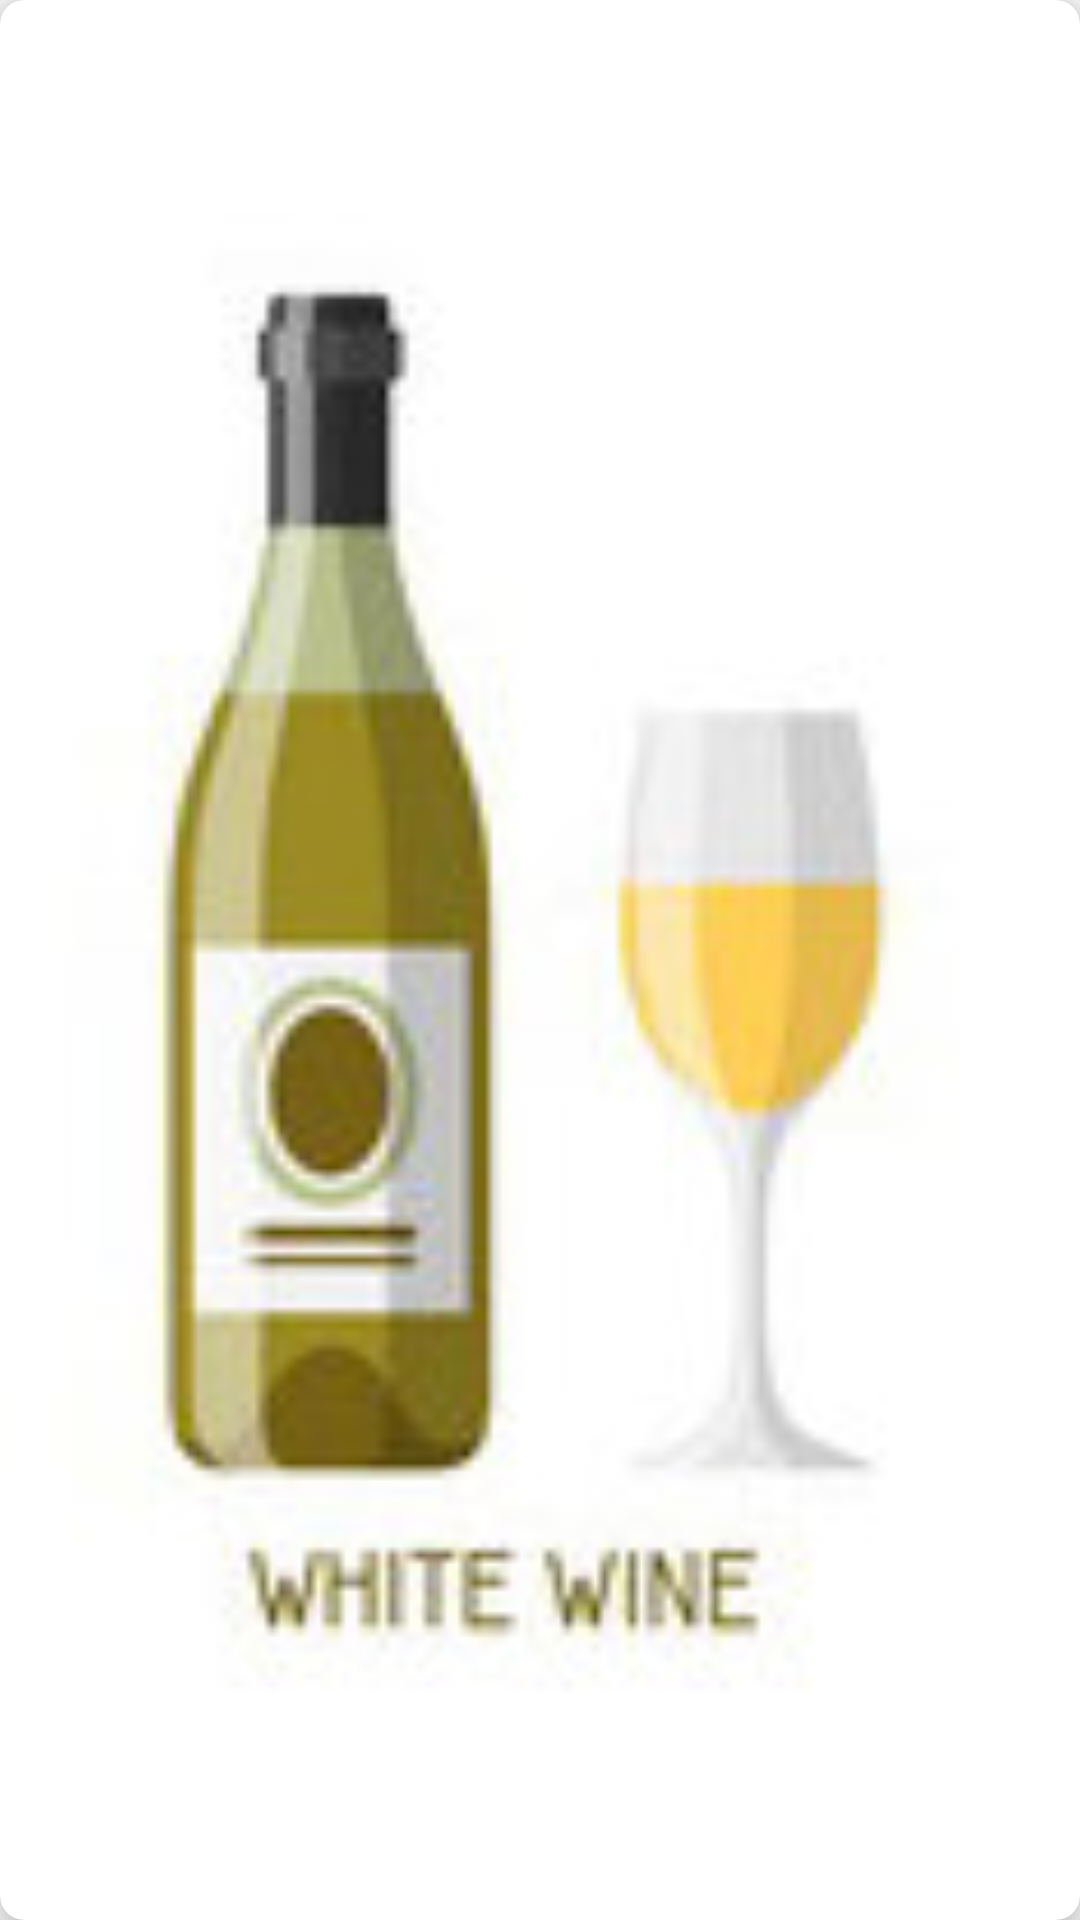

This screen was rendered from an Android layout file. Write that file and the resources it references.
<!-- AndroidManifest.xml: application theme AppTheme -->
<!-- res/layout/home_product_view.xml -->
<?xml version="1.0" encoding="utf-8"?>
<androidx.cardview.widget.CardView xmlns:android="http://schemas.android.com/apk/res/android"
    android:layout_width="wrap_content"
    android:layout_height="wrap_content"
    xmlns:app="http://schemas.android.com/apk/res-auto"
    android:layout_margin="@dimen/_5sdp"
    app:cardCornerRadius="8dp"
    app:cardElevation="8dp">

    <ImageView
        android:id="@+id/imv_image"
        android:layout_width="match_parent"
        android:layout_height="match_parent"
        android:layout_gravity="center_horizontal"
        android:src="@drawable/whitewine" />
</androidx.cardview.widget.CardView>
<!-- resources referenced by this layout -->
<resources>
  <!-- drawable whitewine: jpg bitmap (drawable, 48900 bytes) -->
  <style name="AppTheme" parent="Theme.AppCompat.Light.NoActionBar">
          
          <item name="colorPrimary">@color/colorPrimary</item>
          <item name="colorPrimaryDark">@color/gery_inactive</item>
          <item name="colorAccent">@color/colorAccent</item>
      </style>
  <color name="colorPrimary">#008577</color>
  <color name="gery_inactive">#e0e0e0</color>
  <color name="colorAccent">#D81B60</color>
</resources>
